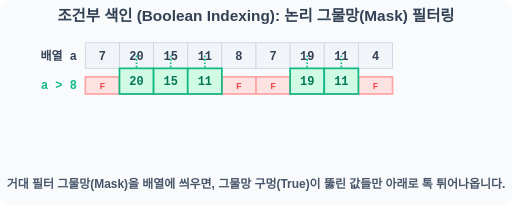
t = 0.00 s
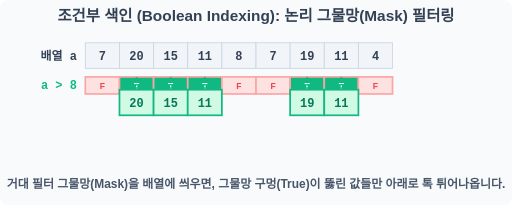
t = 0.60 s
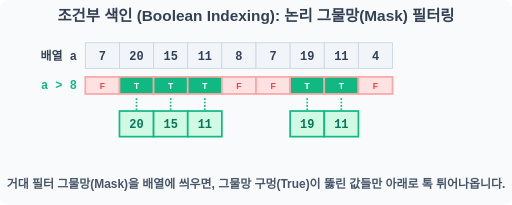
t = 1.20 s
t = 2.20 s: frame unchanged from t = 1.20 s, image omitted
t = 2.70 s: frame unchanged from t = 1.20 s, image omitted
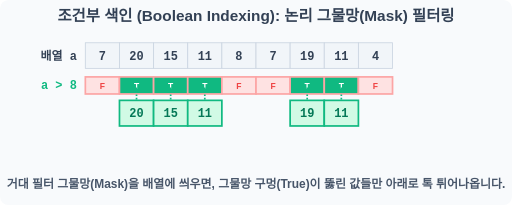
t = 3.40 s

The animated SVG that drew these frames (rendered in a browser with its animation timeline set to each time). Animation: 1 SMIL element (animateTransform=1); one cycle of 4.00 s, repeats indefinitely.

<svg width="600" height="240" viewBox="0 0 600 240" xmlns="http://www.w3.org/2000/svg">
    <rect width="600" height="240" fill="#f8fafc" rx="10"/>
    <text x="300" y="25" font-family="sans-serif" font-size="18" font-weight="bold" fill="#334155" text-anchor="middle">조건부 색인 (Boolean Indexing): 논리 그물망(Mask) 필터링</text>
    
    <g transform="translate(100, 50)">
        <g stroke="#cbd5e1" stroke-width="1">
            <rect x="0" y="0" width="40" height="30" fill="#f1f5f9"/> <rect x="40" y="0" width="40" height="30" fill="#f1f5f9"/> <rect x="80" y="0" width="40" height="30" fill="#f1f5f9"/> <rect x="120" y="0" width="40" height="30" fill="#f1f5f9"/> <rect x="160" y="0" width="40" height="30" fill="#f1f5f9"/> <rect x="200" y="0" width="40" height="30" fill="#f1f5f9"/> <rect x="240" y="0" width="40" height="30" fill="#f1f5f9"/> <rect x="280" y="0" width="40" height="30" fill="#f1f5f9"/> <rect x="320" y="0" width="40" height="30" fill="#f1f5f9"/>
        </g>
        <g font-family="monospace" font-size="14" font-weight="bold" fill="#334155" text-anchor="middle">
             <text x="20" y="20">7</text><text x="60" y="20">20</text><text x="100" y="20">15</text><text x="140" y="20">11</text><text x="180" y="20">8</text><text x="220" y="20">7</text><text x="260" y="20">19</text><text x="300" y="20">11</text><text x="340" y="20">4</text>
        </g>
        <text x="-10" y="20" font-family="monospace" font-size="14" font-weight="bold" fill="#334155" text-anchor="end">배열 a</text>

        <g transform="translate(0, 40)">
            <g stroke="#fca5a5" stroke-width="2" fill="#fee2e2">
                <rect x="0" y="0" width="40" height="20" /> <rect x="40" y="0" width="40" height="20" fill="#10b981" /> <rect x="80" y="0" width="40" height="20" fill="#10b981" /> <rect x="120" y="0" width="40" height="20" fill="#10b981" /> <rect x="160" y="0" width="40" height="20" /> <rect x="200" y="0" width="40" height="20" /> <rect x="240" y="0" width="40" height="20" fill="#10b981" /> <rect x="280" y="0" width="40" height="20" fill="#10b981" /> <rect x="320" y="0" width="40" height="20" />
            </g>
            <g font-family="sans-serif" font-size="10" font-weight="bold" fill="#fff" text-anchor="middle">
                 <text x="20" y="14" fill="#ef4444">F</text> <text x="60" y="14">T</text> <text x="100" y="14">T</text> <text x="140" y="14">T</text> <text x="180" y="14" fill="#ef4444">F</text> <text x="220" y="14" fill="#ef4444">F</text> <text x="260" y="14">T</text> <text x="300" y="14">T</text> <text x="340" y="14" fill="#ef4444">F</text>
            </g>
            <text x="-10" y="14" font-family="monospace" font-size="14" font-weight="bold" fill="#10b981" text-anchor="end">a > 8</text>
        </g>

        <g>
            <animateTransform attributeName="transform" type="translate" values="0,30; 0,80; 0,80; 0,30" dur="4s" repeatCount="indefinite" keyTimes="0;0.3;0.8;1"/>
            <g stroke="#10b981" stroke-width="2" fill="#d1fae5">
                <rect x="40" y="0" width="40" height="30" /> <rect x="80" y="0" width="40" height="30" /> <rect x="120" y="0" width="40" height="30" /> <rect x="240" y="0" width="40" height="30" /> <rect x="280" y="0" width="40" height="30" />
            </g>
            <g font-family="monospace" font-size="14" font-weight="bold" fill="#047857" text-anchor="middle">
                 <text x="60" y="20">20</text><text x="100" y="20">15</text><text x="140" y="20">11</text><text x="260" y="20">19</text><text x="300" y="20">11</text>
            </g>
            <path d="M 60 -15 L 60 0 M 100 -15 L 100 0 M 140 -15 L 140 0 M 260 -15 L 260 0 M 300 -15 L 300 0" stroke="#10b981" stroke-width="2" stroke-dasharray="2"/>
        </g>
    </g>
    <text x="300" y="220" font-family="sans-serif" font-size="14" font-weight="bold" fill="#475569" text-anchor="middle">거대 필터 그물망(Mask)을 배열에 씌우면, 그물망 구멍(True)이 뚫린 값들만 아래로 톡 튀어나옵니다.</text>
</svg>
